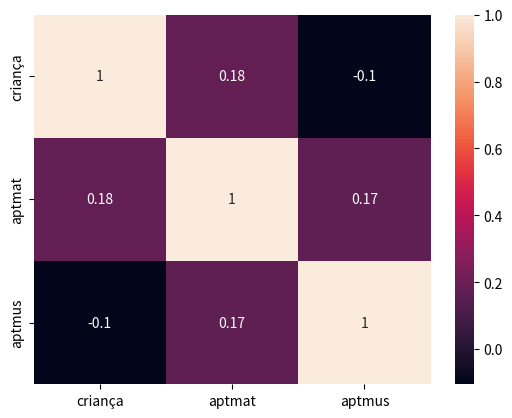

The matplotlib source for this figure:
# -*- coding: utf-8 -*-
"""coeficiente de correlação exemplo2.ipynb

Automatically generated by Colaboratory.

Original file is located at
    https://colab.research.google.com/<link-removed>
"""

# Disciplina: Probabilidade e Estatística
# [redacted]
# Lista 5

import pandas as pd
import seaborn as sn
import matplotlib.pyplot as plt
data = {'criança':[1,2,3,4,5,6,7,8,9,10,11,12],
        'aptmat':[60,58,73,51,54,75,48,72,75,83,62,52],
        'aptmus':[80,62,70,83,62,92,79,88,54,82,64,69]}
df = pd.DataFrame(data,columns = ['criança', 'aptmat', 'aptmus'])
Corr = df.corr()
print(Corr)
sn.heatmap(Corr, annot=True)
plt.show()